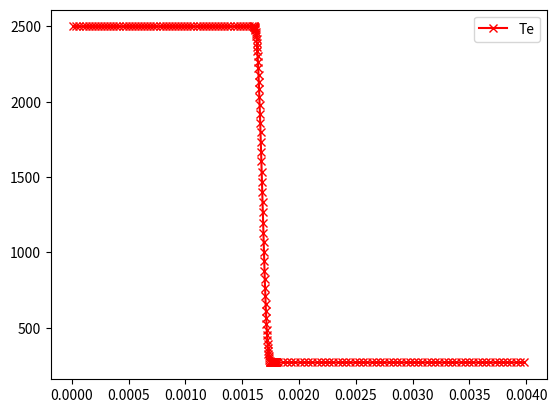
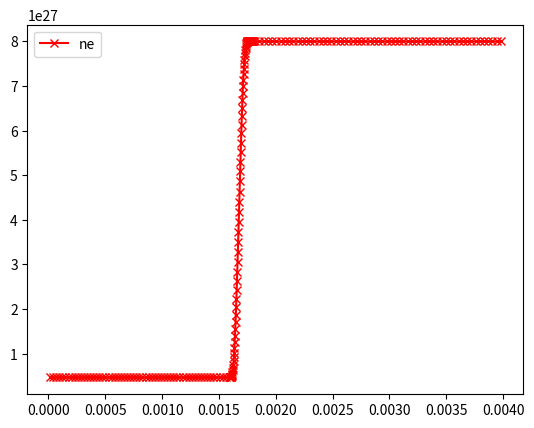
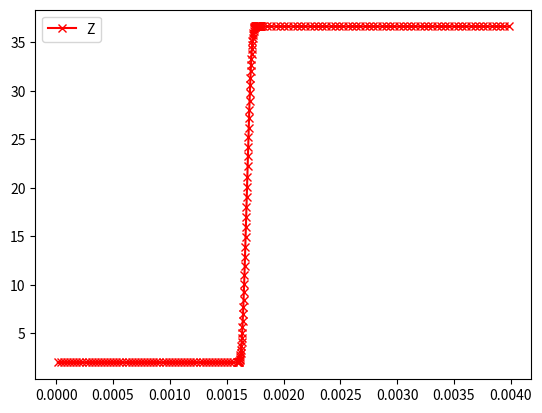
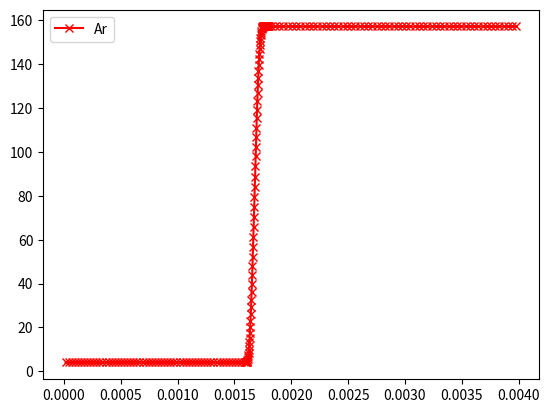
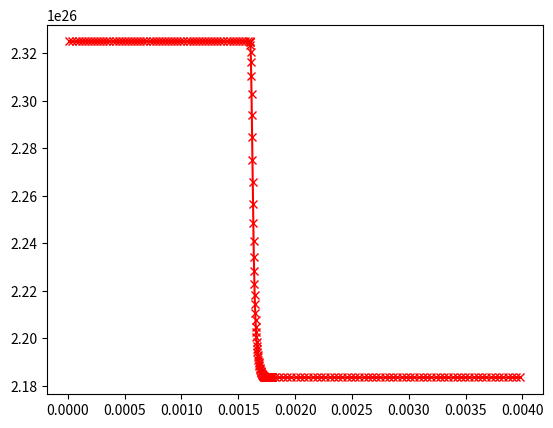
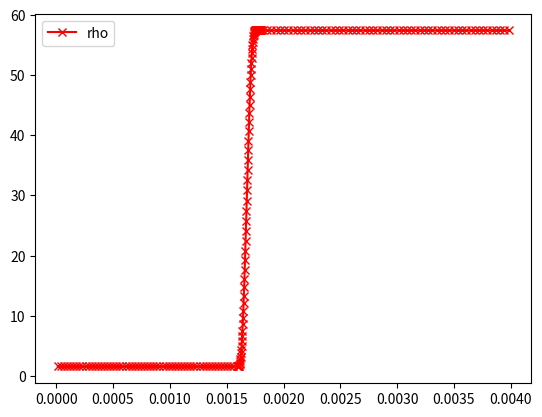

Here is the Python script that generated these plots, in order:
""" Only Valid for idle gases 
    By default initial velocity is always zero
"""
import numpy as np
import matplotlib.pyplot as plt
import os
import sys
#from ES_Investigation import Kinetic_param_finder as kpf
#global constants
kb = 1.38064852e-23;
protonMass = 1.6726219e-27;
electronMass = 9.10938356e-31;
epsilon_0 = 8.85418782e-12;
electronCharge = 1.60217662e-19;
hbar = 1.054571800e-34;
c = 299792458;
ev_converter = electronCharge/kb
def CalculateMass(coord, density, nx):
    mass = np.zeros(nx)
    for i in range(nx):

        mass[i] = density[i]  * (coord[i + 1] - coord[i])
    return(mass)

def TextDump(path, coord, velocity, density, Te, Ti, mass, Z, Ar):
    """ 
    Purpose: Dumps variables to text
    Args: All physical quantities and Path to dump
    Returns: Null
    """
    np.savetxt((path+"/coord.txt"), coord)
    np.savetxt((path+"/velocity.txt"), velocity)
    np.savetxt((path+"/density.txt"), density)
    np.savetxt((path+"/electron_temperature.txt"), Te)
    np.savetxt((path+"/ion_temperature.txt"), Ti)
    np.savetxt((path+"/mass.txt"), mass)
    np.savetxt((path+"/Z.txt"), Z)    
    np.savetxt((path+"/Ar.txt"), Ar)

def epperlein_short(L, nx, Z_ = 37.25, Ar_ = 157.25, ne_ = 1e27, Te_ = 100.):

    x_l = 0
    x_u = L
    initial_coord = np.linspace(x_l, x_u, nx+1, dtype=np.float64)
    centered_coord = np.array([(initial_coord[i] + initial_coord[i+1]) /2 for i in range(len(initial_coord) -1)], dtype=np.float64)
    Z = np.zeros(nx) + Z_#37.25
    Ar = np.zeros(nx) + Ar_# 157.25
    
    ne = np.zeros(nx) + ne_# 1e27
    ni = ne / Z
    density =  Ar * 1.67E-27* ni 
    #temperatureE = np.linspace(3, 300, nx)
    
    ##Relevant for periodic systems .. fluid cannot be 
    #temperatureE = np.zeros(nx) + 50000 * ev_converter + 50 * ev_converter * np.sin((2*np.pi * centered_coord) / np.max(centered_coord))
    ##Reflective
    temperatureE = np.zeros(nx, dtype=np.float64) + Te_ * ev_converter + 1e-3 * Te_ * ev_converter * np.cos((np.pi * centered_coord) / np.max(centered_coord), dtype=np.float64)
    temperatureI = np.zeros(nx) + 0

    return(initial_coord, density, ne, ni, temperatureE, temperatureI, Z, Ar)
def SmoothRamp(nx, L ):
    x_up = np.linspace(0, 0.4*L, int(nx*0.3))
    step = x_up[1] - x_up[0]
    x_ramp = np.linspace(0.4*L + step/1000, 0.45*L, int(nx*0.4) + 1)
    step = x_ramp[1] - x_ramp[0]
    x_down = np.linspace(0.45*L+step/10000, L, int(0.3*nx))
    x = np.concatenate((x_up, x_ramp, x_down))
    # x = np.linspace(0, L, nx + 1)
    #x = np.linspace(0, L, nx + 1)
    x_centered = [(x[i] + x[i + 1]) /2 for i in range(len(x) -  1)]
    
    def smooth(x, lower_value, upper_value, lower_limit, upper_limit):
        Var = np.zeros(len(x))
        counter = 0
        for i in range(len(x)):
            if x[i] < lower_limit:
                Var[i] = lower_value
            elif x[i] > upper_limit:
                Var[i] = upper_value
            else:
                # Var[i] = (upper_value - lower_value) * np.tanh((x[i] - lower_limit) / (upper_limit - lower_limit)) + lower_value
                # Var[i] = (upper_value - lower_value) * (1 /(1 + np.exp((x[i] - lower_limit) / (upper_limit - lower_limit))))+ lower_value
            #     # Var[i] = (upper_value - lower_value) * (3 * ((x[i] - lower_limit) / (upper_limit - lower_limit))**2 
                # - 2 * ((x[i] - lower_limit) / (upper_limit - lower_limit))**3) + lower_value
                Var[i] = (upper_value - lower_value) * (6 * ((x[i] - lower_limit) / (upper_limit - lower_limit))**5 
                - 15 * ((x[i] - lower_limit) / (upper_limit - lower_limit))**4 + 10 * ((x[i] - lower_limit) / (upper_limit - lower_limit))**3) + lower_value
                # print(Var[i])
        return Var         

    Te_Up = 2.5E3 * ev_converter
    Te_Down = 0.27E3 * ev_converter
    lower_limit = x_centered[59]
    upper_limit = x_centered[121]
    Te = smooth(x_centered, Te_Up, Te_Down, lower_limit, upper_limit)

    ne_Up = 4.65 * 1e26
    ne_Down = 80 * 1e26
    ne = smooth(x_centered, ne_Up, ne_Down, lower_limit, upper_limit) 

    Z_Up = 2
    Z_Down = 36.64
    Z = smooth(x_centered, Z_Up, Z_Down, lower_limit, upper_limit) 
    
    Ar_Up = 4
    Ar_Down = 157.25
    Ar = smooth(x_centered, Ar_Up, Ar_Down, lower_limit, upper_limit) 

    Ti = Te
    ni = ne / Z
    density =  Ar* protonMass* ni 
    plt.figure(1)
    plt.plot(x_centered, Te / (ev_converter), 'xr-', label = 'Te')
    plt.legend()
    plt.figure(2)
    plt.plot(x_centered, ne,'xr-', label = 'ne')
    plt.legend()
    plt.figure(3)
    plt.plot(x_centered, Z,'xr-', label = 'Z')
    plt.legend()
    plt.figure(4)
    plt.plot(x_centered, Ar,'xr-', label = 'Ar')
    plt.legend()
    plt.figure(5)
    plt.plot(x_centered, ni,'xr-', label = 'ni')
    plt.figure(6)
    plt.plot(x_centered, density,'xr-', label = 'rho')
    plt.legend()
    plt.show()
    return(x, density, Te, Ti, Z, Ar)
def ExponentialRamp(nx, nx_Up, nx_Down, L, T_Up, T_Down):
    nx_Up = 0.4*nx 
    nx_Down = 0.5*nx
    x_up = np.linspace(0, 0.32*L, int(nx*0.1))
    step = x_up[1] - x_up[0]
    x_ramp = np.linspace(0.4*L + step, 0.45*L, int(nx*0.8) + 2)
    step = x_ramp[1] - x_ramp[0]
    x_down = np.linspace(0.45*L+step, L, int(0.1*nx))
    x = np.concatenate((x_up, x_ramp, x_down))
    #x = np.linspace(0, L, nx + 1)
    x_centered = [(x[i] + x[i + 1]) /2 for i in range(len(x) -  1)]
    L = abs(x_centered[int(nx*0.1)] - x_centered[int(nx*0.9) +1])#abs(x[int(nx_Up)] - x[int(nx_Down)])
    T_Up = 2.56E3 * ev_converter
    T_Down = 0.27E3 * ev_converter
    Te_fitting_param =  (L / (x_centered[int(nx*0.9)+1] - x_centered[int(nx*0.1)]))* np.log(T_Up / T_Down) 
    Te_ramp = T_Up * np.exp(-1 * Te_fitting_param * ((x_centered[int(nx*0.1):int(nx*0.9)+1] - x_centered[int(nx*0.1)]) / L )) 
    Te_begin = np.zeros(int(nx*0.1)) +  T_Up   
    Te_end = np.zeros(int(nx*0.1)) + Te_ramp[-1]
    Te = np.concatenate((Te_begin, Te_ramp, Te_end))
    # plt.plot(x_centered, Te)
    # plt.show()
    ne_Up = 4.65 * 1e26
    ne_Down = 80 * 1e26
    ne_fitting_param =  -1*(L / (x_centered[int(nx*0.9)+1] - x_centered[int(nx*0.1)]))* np.log(ne_Up / ne_Down) 
    # ne_fitting_param = -1 * np.log(ne_Up / ne_Down)
    ne_ramp = ne_Up * np.exp(ne_fitting_param * ((x_centered[int(nx * 0.1):int(nx * 0.9) + 1] - x_centered[int(nx * 0.1)]) / L )) 
    ne_begin = np.zeros(int(nx * 0.1)) +  ne_Up   
    ne_end = np.zeros(int(nx*0.1)) + ne_ramp[-1]
    ne = np.concatenate((ne_begin, ne_ramp, ne_end))
    
    Z_Up = 2
    Z_Down = 36.64
    Z_fitting_param =  -1*(L / (x_centered[int(nx*0.9)+1] - x_centered[int(nx*0.1)]))* np.log(Z_Up / Z_Down) 
    # Z_fitting_param = -1 * np.log(Z_Up / Z_Down)
    Z_ramp = Z_Up * np.exp(ne_fitting_param * ((x_centered[int(nx * 0.1):int(nx * 0.9) + 1] - x_centered[int(nx * 0.1)]) / L )) 
    Z_begin = np.zeros(int(nx*0.1)) +  Z_Up   
    Z_end = np.zeros(int(nx*0.1)) + Z_ramp[-1]
    Z = np.concatenate((Z_begin, Z_ramp, Z_end))

    Ar_Up = 4
    Ar_Down = 157.25
    Ar_fitting_param =  -1*(L / (x_centered[int(nx*0.9)+1] - x_centered[int(nx*0.1)]))* np.log(Ar_Up / Ar_Down) 
    # Ar_fitting_param = -1 * np.log(Ar_Up / Ar_Down)
    Ar_ramp = Ar_Up * np.exp(Ar_fitting_param * ((x_centered[int(nx * 0.1):int(nx * 0.9) + 1] - x_centered[int(nx * 0.1)]) / L )) 
    Ar_begin = np.zeros(int(nx*0.1)) +  Ar_Up   
    Ar_end = np.zeros(int(nx*0.1)) + Ar_ramp[-1]
    Ar = np.concatenate((Ar_begin, Ar_ramp, Ar_end))
    
    Ti = Te
    ni = ne / Z
    density =  Ar* protonMass* ni 
    plt.figure(1)
    plt.plot(x_centered, Te / (ev_converter), 'xr-', label = 'Te')
    plt.legend()
    plt.figure(2)
    plt.plot(x_centered, ne,'xr-', label = 'ne')
    plt.legend()
    plt.figure(3)
    plt.plot(x_centered, Z,'xr-', label = 'Z')
    plt.legend()
    plt.figure(4)
    plt.plot(x_centered, Ar,'xr-', label = 'Ar')
    plt.legend()
    plt.figure(5)
    plt.plot(x_centered, ni,'xr-', label = 'ni')
    plt.figure(6)
    plt.plot(x_centered, density,'xr-', label = 'rho')
    plt.legend()
    plt.show()
    return(x, density, Te, Ti, Z, Ar)



nx = 200
x_l = 0
#x_u = 1e-19
x_u =  4E-3
L = x_u - x_l
Ar = np.zeros(nx) + 157
Z = np.zeros(nx) + 37.5
testName = "hydro_energy_diff"
gammaFactor = 1.4
laserWavelength = 10e-9
LaserPower = 0
coulombLog = 11
#Ev
temperature = 1e-9

ne = 1E19
nc = ne#1.1E15 / pow(laserWavelength, 2)

velocity = np.zeros(nx + 1) #+ add any function
path = "/home/<user>/HYDRO_KINETIC_COUPLING/Non_Linear_Ramp_Investigation/"
# coord, density, numberDensityE, numberDensityI, temperatureE, temperatureI, specificHeatE, DpDTe, specificHeatI, DpDTi, pressureE, pressureI, pressureTotal, IntEe, IntEi = TwoTemperatureBath(nx = 100)

# coord, density, _,_ temperatureE, temperatureI, Z, Ar = epperlein_short(L,63, 64,157,1e19,100)
# coord, density, temperatureE, temperatureI, Z, Ar = ExponentialRamp(nx, 0.4*nx, 0.5*nx, 2.3E-3, 3500*ev_converter, 0.25*3500*ev_converter)
coord, density, temperatureE, temperatureI, Z, Ar = SmoothRamp(nx, L)
mass = CalculateMass(coord, density, nx = nx)
new_path ='/home/<user>/HYDRO_KINETIC_COUPLING/Non_Linear_Ramp_Investigation/Smoothed_Pre_Heat_Ramp' 
# TextDump(   path = new_path,
#             coord= coord ,
#             velocity = velocity,
#             density = density,
#             Te = temperatureE,
#             Ti = temperatureI,
#             mass = mass,
#             Z = Z,
#             Ar = Ar
# )
